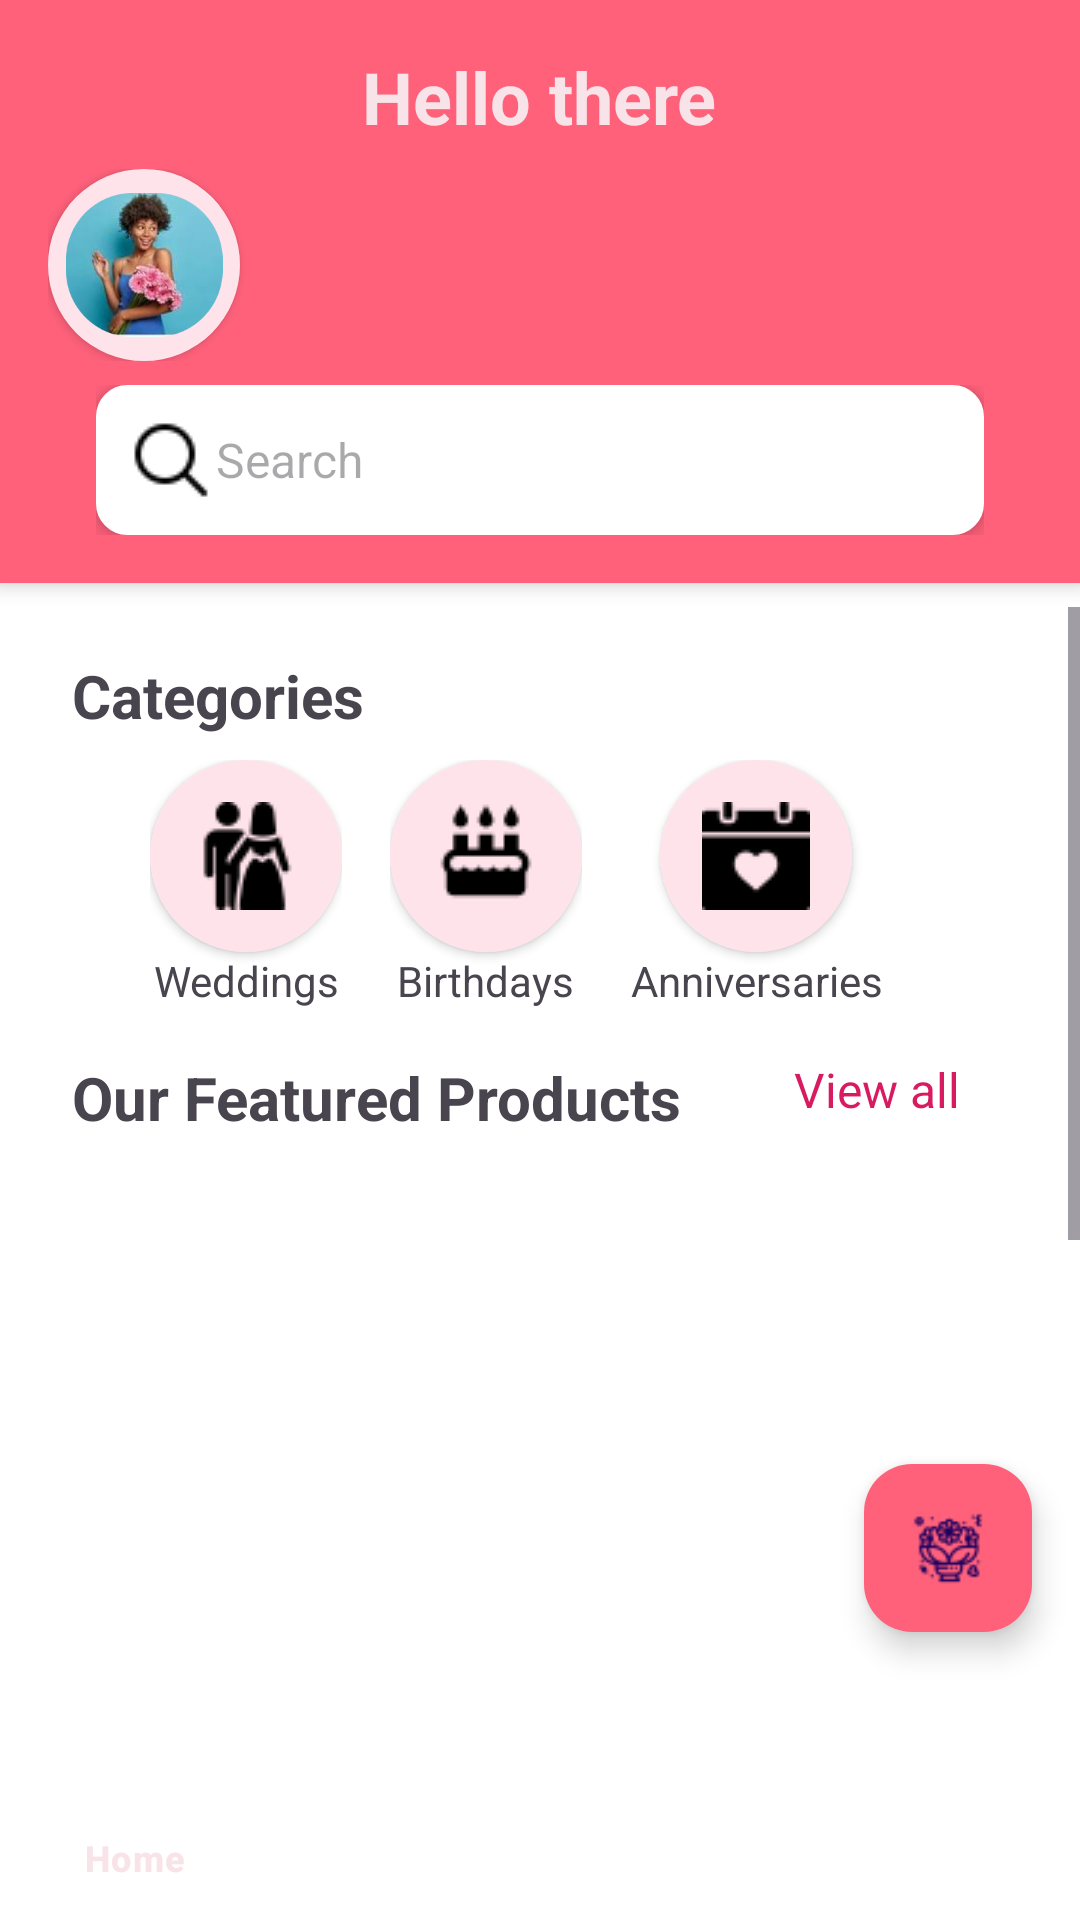

Reconstruct the res/layout file that produces this screen, plus the resources it refers to.
<!-- AndroidManifest.xml: application theme Theme.FleursOnTheGo -->
<!-- res/layout/activity_dashboard.xml -->
<?xml version="1.0" encoding="utf-8"?>
<androidx.constraintlayout.widget.ConstraintLayout xmlns:android="http://schemas.android.com/apk/res/android"
    xmlns:app="http://schemas.android.com/apk/res-auto"
    xmlns:tools="http://schemas.android.com/tools"
    android:id="@+id/dashboardLayout"
    android:layout_width="match_parent"
    android:background="@color/white"
    android:layout_height="match_parent"
    tools:context=".views.Dashboard">

    <LinearLayout
        android:id="@+id/topSection"
        android:layout_width="match_parent"
        android:layout_height="wrap_content"
        android:orientation="vertical"
        android:background="@color/buttonBackground"
        android:padding="16dp"
        android:elevation="4dp"
        app:layout_constraintTop_toTopOf="parent"
        app:layout_constraintStart_toStartOf="parent"
        app:layout_constraintEnd_toEndOf="parent">

        <TextView
            android:id="@+id/helloTextView"
            android:layout_width="wrap_content"
            android:layout_height="wrap_content"
            android:layout_gravity="center_horizontal"
            android:text="@string/hello_there"
            android:textColor="@color/lightPink"
            android:textSize="24sp"
            android:textStyle="bold" />

        <LinearLayout
            android:id="@+id/userInfoContainer"
            android:layout_width="match_parent"
            android:layout_height="wrap_content"
            android:orientation="horizontal"
            android:layout_marginTop="8dp">

            
            <ImageView
                android:id="@+id/profileImageView"
                android:layout_width="64dp"
                android:layout_height="64dp"
                android:src="@drawable/womanboquet"
                android:background="@drawable/circular_btn_bg"
                android:contentDescription="Profile Picture"
                android:scaleType="centerCrop"
                android:elevation="2dp"/>
        </LinearLayout>

        <LinearLayout
            android:id="@+id/searchBarContainer"
            android:layout_width="match_parent"
            android:layout_height="wrap_content"
            android:layout_marginTop="8dp"
            android:paddingStart="16dp"
            android:paddingEnd="16dp"
            android:orientation="horizontal">

            <EditText
                android:id="@+id/searchTextField"
                android:layout_width="0dp"
                android:layout_height="wrap_content"
                android:layout_weight="1"
                android:background="@drawable/edittext_bg"
                android:drawableStart="@drawable/ic_search"
                android:elevation="4dp"
                android:hint="@string/search"
                android:padding="10dp"
                android:textSize="16sp" />
        </LinearLayout>
    </LinearLayout>

    <ScrollView
        android:id="@+id/scrollView2"
        android:layout_width="match_parent"
        android:layout_height="0dp"
        android:layout_marginTop="8dp"
        android:paddingBottom="56dp"
        app:layout_constraintBottom_toTopOf="@+id/bottomNavigation"
        app:layout_constraintTop_toBottomOf="@+id/topSection">

        <LinearLayout
            android:layout_width="match_parent"
            android:layout_height="wrap_content"
            android:orientation="vertical"
            android:paddingStart="24dp"
            android:paddingEnd="24dp">

            <TextView
                android:id="@+id/text_categories"
                android:layout_width="match_parent"
                android:layout_height="wrap_content"
                android:layout_marginTop="16dp"
                android:text="@string/categories"
                android:textSize="20sp"
                android:textStyle="bold" />

            <LinearLayout
                android:id="@+id/categoriesSection"
                android:layout_width="match_parent"
                android:layout_height="wrap_content"
                android:layout_marginTop="8dp"
                android:gravity="center"
                android:orientation="horizontal">

                <LinearLayout
                    android:layout_width="wrap_content"
                    android:layout_height="wrap_content"
                    android:layout_marginEnd="16dp"
                    android:gravity="center"
                    android:orientation="vertical">

                    <ImageButton
                        android:id="@+id/icon_wedding"
                        android:layout_width="64dp"
                        android:layout_height="64dp"
                        android:background="@drawable/circular_btn_bg"
                        android:contentDescription="@string/wedding"
                        android:elevation="2dp"
                        android:src="@drawable/ic_wedding" />

                    <TextView
                        android:id="@+id/text_wedding"
                        android:layout_width="wrap_content"
                        android:layout_height="wrap_content"
                        android:gravity="center"
                        android:text="@string/weddings" />
                </LinearLayout>

                <LinearLayout
                    android:layout_width="wrap_content"
                    android:layout_height="wrap_content"
                    android:layout_marginEnd="16dp"
                    android:gravity="center"
                    android:orientation="vertical">

                    <ImageButton
                        android:id="@+id/icon_birthday"
                        android:layout_width="64dp"
                        android:layout_height="64dp"
                        android:background="@drawable/circular_btn_bg"
                        android:contentDescription="@string/birthday"
                        android:elevation="2dp"
                        android:src="@drawable/ic_birthday" />

                    <TextView
                        android:id="@+id/text_birthday"
                        android:layout_width="wrap_content"
                        android:layout_height="wrap_content"
                        android:gravity="center"
                        android:text="@string/birthdays" />
                </LinearLayout>

                <LinearLayout
                    android:layout_width="wrap_content"
                    android:layout_height="wrap_content"
                    android:layout_marginEnd="16dp"
                    android:gravity="center"
                    android:orientation="vertical">

                    <ImageButton
                        android:id="@+id/icon_anniversary"
                        android:layout_width="64dp"
                        android:layout_height="64dp"
                        android:background="@drawable/circular_btn_bg"
                        android:contentDescription="@string/anniversary"
                        android:elevation="2dp"
                        android:src="@drawable/ic_anniversary" />

                    <TextView
                        android:id="@+id/text_anniversary"
                        android:layout_width="wrap_content"
                        android:layout_height="wrap_content"
                        android:gravity="center"
                        android:text="@string/anniversaries" />
                </LinearLayout>
            </LinearLayout>

            <LinearLayout
                android:layout_width="match_parent"
                android:layout_height="wrap_content"
                android:layout_marginTop="16dp"
                android:orientation="horizontal">

                <TextView
                    android:id="@+id/textViewFeaturedProducts"
                    android:layout_width="0dp"
                    android:layout_height="wrap_content"
                    android:layout_weight="1"
                    android:text="@string/our_featured_products"
                    android:textSize="20sp"
                    android:textStyle="bold" />

                <TextView
                    android:id="@+id/textViewViewAll"
                    android:layout_width="wrap_content"
                    android:layout_height="wrap_content"
                    android:layout_gravity="end"
                    android:paddingEnd="16dp"
                    android:text="View all"
                    android:textColor="#D81B60"
                    android:textSize="16sp" />
            </LinearLayout>

            <androidx.recyclerview.widget.RecyclerView
                android:id="@+id/recyclerViewProducts"
                android:layout_width="388dp"

                android:layout_height="334dp"
                android:clipToPadding="false"
                android:paddingStart="20dp"
                android:paddingEnd="20dp" />
        </LinearLayout>
    </ScrollView>

    <com.google.android.material.bottomnavigation.BottomNavigationView
        android:id="@+id/bottomNavigation"
        android:layout_width="match_parent"
        android:layout_height="wrap_content"
        android:background="@color/white"
        app:layout_constraintBottom_toBottomOf="parent"
        app:layout_constraintStart_toStartOf="parent"
        app:layout_constraintEnd_toEndOf="parent"
        app:itemIconTint="@color/lightPink"
        app:itemTextColor="@color/lightPink"
        app:menu="@menu/bottom_nav_menu" />

    <com.google.android.material.floatingactionbutton.FloatingActionButton
        android:id="@+id/fab_customize_order"
        android:layout_width="wrap_content"
        android:layout_height="wrap_content"
        android:layout_gravity="end|bottom"
        android:layout_margin="16dp"
        android:backgroundTint="@color/iconColor"
        android:contentDescription="@string/customize_order"
        android:src="@drawable/flower_customize"
        app:layout_constraintBottom_toBottomOf="@+id/scrollView2"
        app:layout_constraintEnd_toEndOf="parent" />

</androidx.constraintlayout.widget.ConstraintLayout>
<!-- resources referenced by this layout -->
<resources>
  <color name="buttonBackground">#FF617B</color>
  <color name="iconColor">#FF617B</color>
  <color name="lightPink">#F8E3E8</color>
  <color name="white">#FFFFFFFF</color>
  <!-- drawable circular_btn_bg (drawable) -->
  <?xml version="1.0" encoding="utf-8"?>
  <shape xmlns:android="http://schemas.android.com/apk/res/android"
      android:shape="oval">
      <solid android:color="@color/secondaryBackground"/> 
      <corners android:radius="24dp"/> 
      <padding
          android:left="8dp"
          android:top="8dp"
          android:right="8dp"
          android:bottom="8dp"/> 
      <elevation android:value="4dp" /> 
  </shape>
  <!-- drawable edittext_bg (drawable) -->
  <?xml version="1.0" encoding="utf-8"?>
  <shape xmlns:android="http://schemas.android.com/apk/res/android">
  <stroke android:width="1dp" android:color="#FFFFFF"/>
      <solid android:color="#FFFFFF"/>
      <corners android:radius="10dp"/>
  </shape>
  <!-- drawable flower_customize: png bitmap (drawable, 1259 bytes) -->
  <!-- drawable ic_anniversary: png bitmap (drawable, 483 bytes) -->
  <!-- drawable ic_birthday: png bitmap (drawable, 571 bytes) -->
  <!-- drawable ic_search: png bitmap (drawable, 452 bytes) -->
  <!-- drawable ic_wedding: png bitmap (drawable, 826 bytes) -->
  <!-- drawable womanboquet: png bitmap (drawable, 62406 bytes) -->
  <string name="anniversaries">Anniversaries</string>
  <string name="anniversary">Anniversary</string>
  <string name="birthday">Birthday</string>
  <string name="birthdays">Birthdays</string>
  <string name="categories">Categories</string>
  <string name="customize_order">Customize Order</string>
  <string name="hello_there">Hello there</string>
  <string name="our_featured_products">Our Featured Products</string>
  <string name="search">Search</string>
  <string name="wedding">Wedding</string>
  <string name="weddings">Weddings</string>
  <style name="Theme.FleursOnTheGo" parent="Base.Theme.FleursOnTheGo" />
  <color name="secondaryBackground">#FFE3EB</color>
  <style name="Base.Theme.FleursOnTheGo" parent="Theme.Material3.DayNight.NoActionBar">
          
          
  
          
          <item name="backgroundColor">@color/white</item>
      </style>
</resources>
